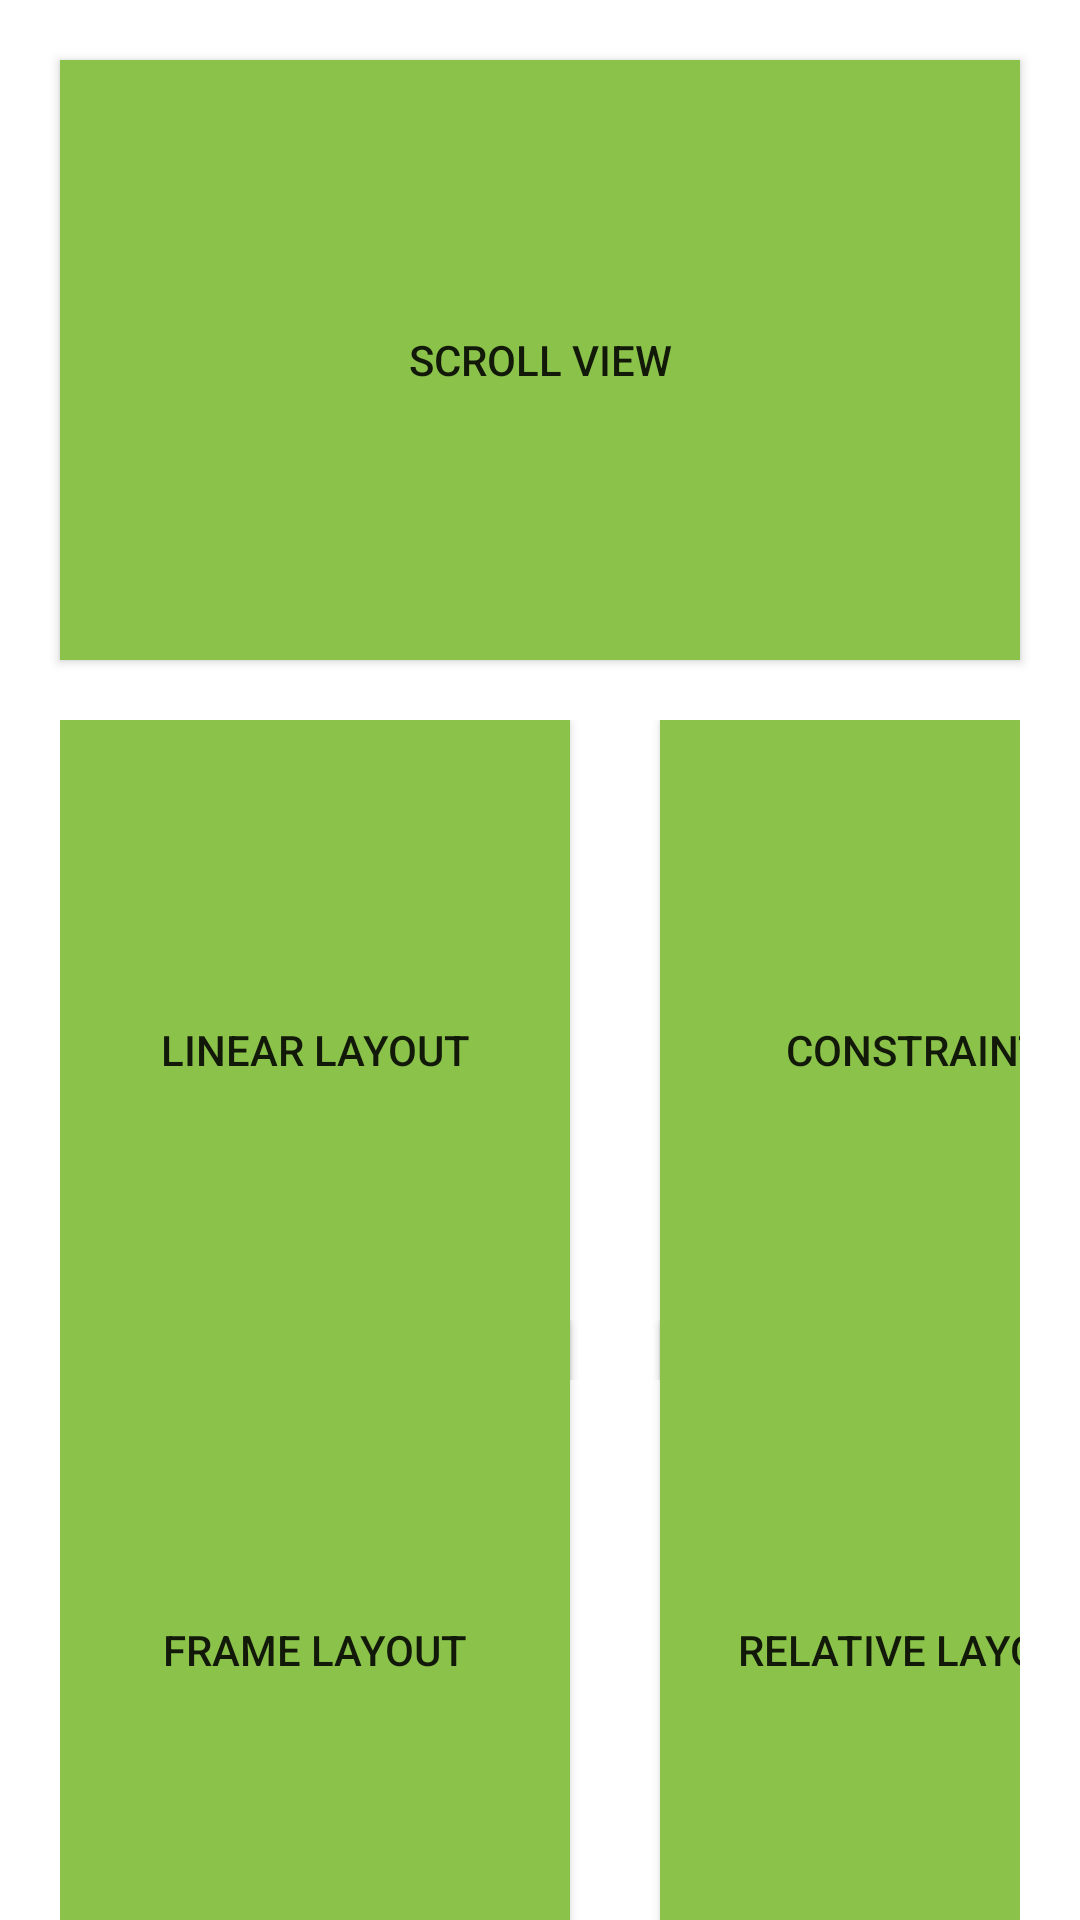

This screen was rendered from an Android layout file. Write that file and the resources it references.
<!-- AndroidManifest.xml: application theme Theme.Bitaqwa -->
<!-- res/layout/activity_task3.xml -->
<?xml version="1.0" encoding="utf-8"?>
<androidx.constraintlayout.widget.ConstraintLayout xmlns:android="http://schemas.android.com/apk/res/android"
    xmlns:app="http://schemas.android.com/apk/res-auto"
    xmlns:tools="http://schemas.android.com/tools"
    android:layout_width="match_parent"
    android:layout_height="match_parent">

    <Button
        android:id="@+id/btn_scroll"
        android:layout_width="match_parent"
        android:layout_height="200dp"
        android:layout_margin="20dp"
        android:background="@color/green_normal"
        android:text="@string/txt_scroll"
        app:layout_constraintEnd_toEndOf="parent"
        app:layout_constraintStart_toStartOf="parent"
        app:layout_constraintTop_toTopOf="parent"/>

    <androidx.constraintlayout.widget.ConstraintLayout
        android:id="@+id/cns_linear_constraint"
        android:layout_width="match_parent"
        android:layout_height="wrap_content"
        android:layout_margin="20dp"
        android:orientation="horizontal"
        app:layout_constraintEnd_toEndOf="parent"
        app:layout_constraintStart_toStartOf="parent"
        app:layout_constraintTop_toBottomOf="@+id/btn_scroll">

        <Button
            android:id="@+id/btn_linear"
            android:text="@string/txt_linear"
            android:layout_width="170dp"
            android:layout_height="220dp"
            android:background="@color/green_normal"
            app:layout_constraintStart_toStartOf="parent"
            app:layout_constraintTop_toTopOf="parent" />

        <Button
            android:id="@+id/btn_constraint"
            android:text="@string/txt_constraint"
            android:layout_width="170dp"
            android:layout_height="220dp"
            android:layout_marginStart="200dp"
            android:background="@color/green_normal"
            app:layout_constraintStart_toStartOf="parent"
            app:layout_constraintTop_toTopOf="parent" />

    </androidx.constraintlayout.widget.ConstraintLayout>

    <androidx.constraintlayout.widget.ConstraintLayout
        android:layout_width="match_parent"
        android:layout_height="wrap_content"
        android:layout_margin="20dp"
        android:orientation="horizontal"
        app:layout_constraintBottom_toBottomOf="parent"
        app:layout_constraintEnd_toEndOf="parent"
        app:layout_constraintStart_toStartOf="parent"
        app:layout_constraintTop_toBottomOf="@+id/cns_linear_constraint">

        <Button
            android:id="@+id/btn_relative"
            android:layout_width="170dp"
            android:layout_height="220dp"
            android:layout_marginStart="200dp"
            android:background="@color/green_normal"
            android:text="@string/txt_relative"
            app:layout_constraintStart_toStartOf="parent"
            app:layout_constraintTop_toTopOf="parent" />

        <Button
            android:id="@+id/btn_frame"
            android:layout_width="170dp"
            android:layout_height="220dp"
            android:background="@color/green_normal"
            android:text="@string/txt_frame"
            app:layout_constraintStart_toStartOf="parent"
            app:layout_constraintTop_toTopOf="parent" />

    </androidx.constraintlayout.widget.ConstraintLayout>

</androidx.constraintlayout.widget.ConstraintLayout>
<!-- resources referenced by this layout -->
<resources>
  <color name="green_normal">#8BC34A</color>
  <string name="txt_constraint">Constraint</string>
  <string name="txt_frame">Frame Layout</string>
  <string name="txt_linear">Linear Layout</string>
  <string name="txt_relative">Relative Layout</string>
  <string name="txt_scroll">Scroll View</string>
  <style name="Theme.Bitaqwa" parent="Theme.MaterialComponents.DayNight.NoActionBar">
          
          <item name="colorPrimary">@color/purple_500</item>
          <item name="colorPrimaryVariant">@color/colorPrimaryDark</item>
          <item name="colorOnPrimary">@color/white</item>
          
          <item name="colorSecondary">@color/teal_200</item>
          <item name="colorSecondaryVariant">@color/teal_700</item>
          <item name="colorOnSecondary">@color/black</item>
          
          <item name="android:statusBarColor" tools:targetApi="l">?attr/colorPrimaryVariant</item>
          
      </style>
  <color name="purple_500">#FF6200EE</color>
  <color name="colorPrimaryDark">#C75D3C</color>
  <color name="white">#FFFFFFFF</color>
  <color name="teal_200">#FF03DAC5</color>
  <color name="teal_700">#FF018786</color>
  <color name="black">#FF000000</color>
</resources>
